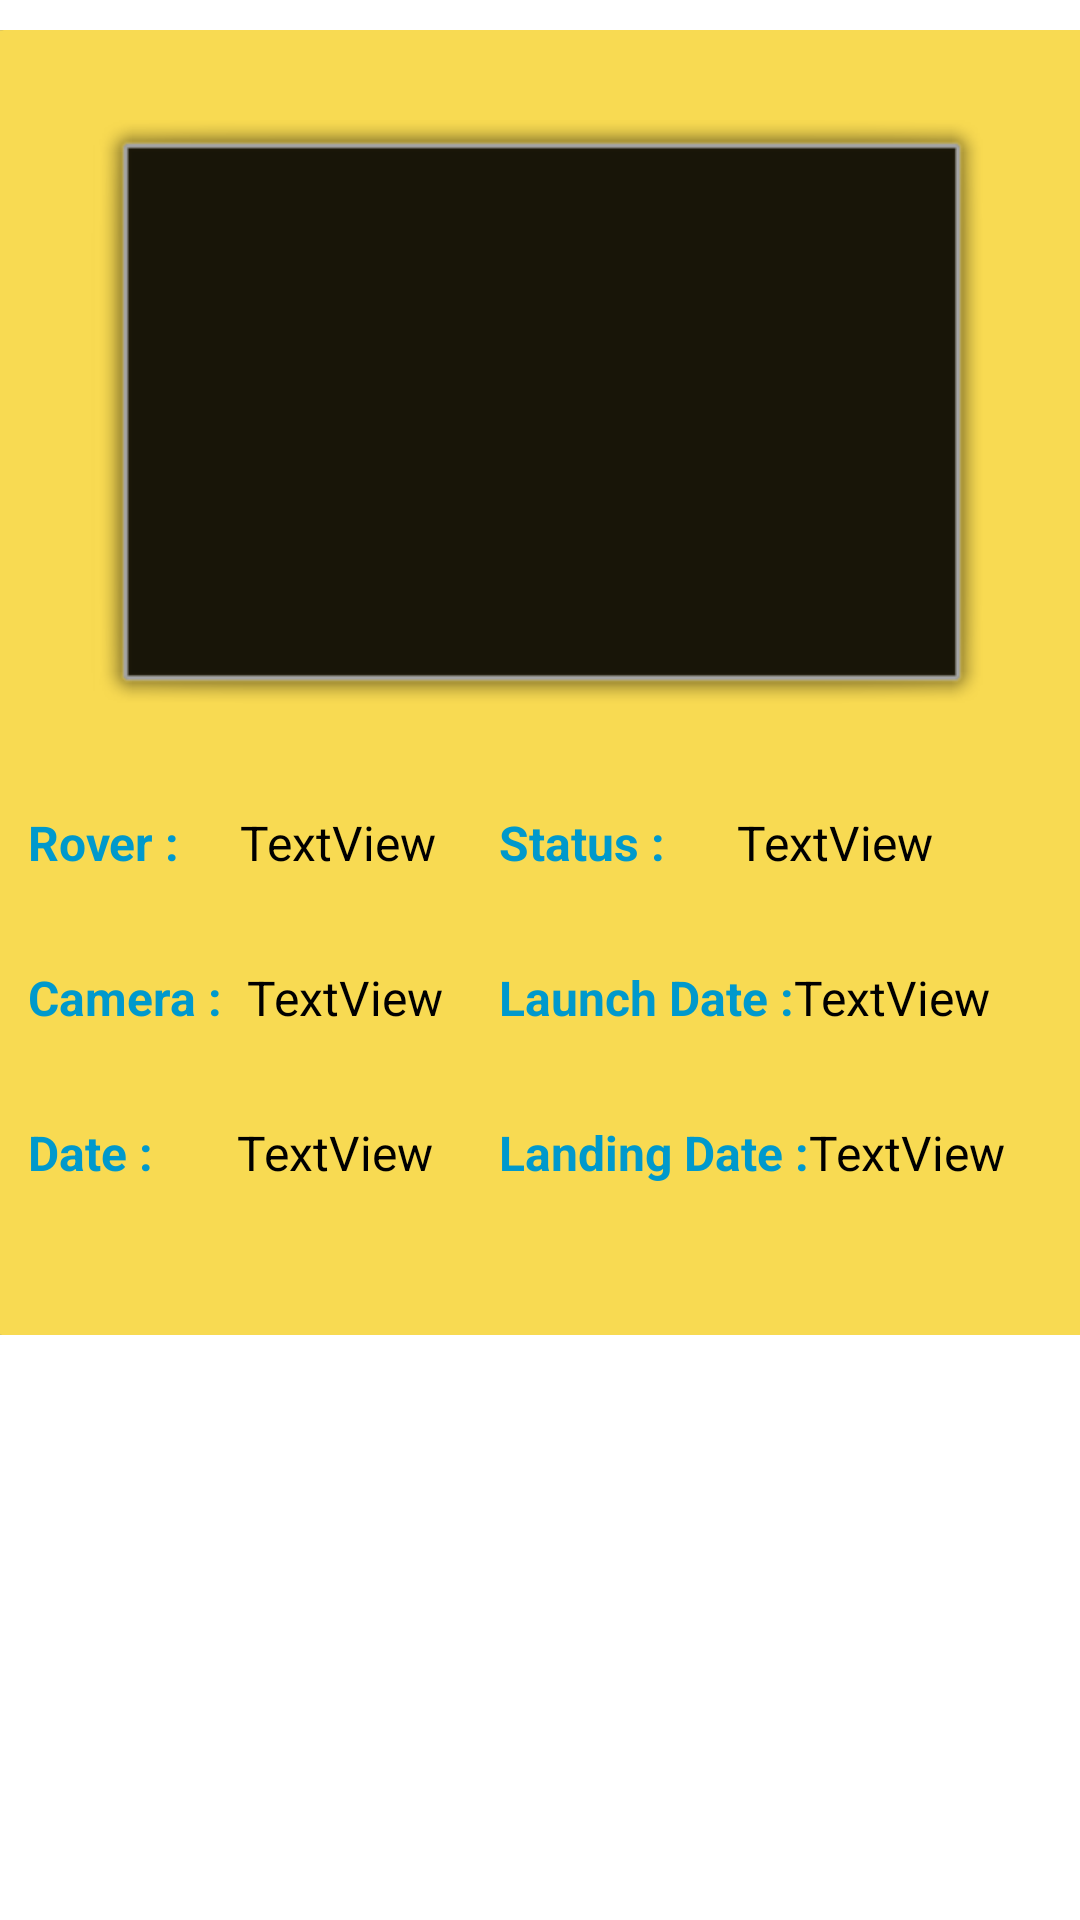

The Android layout XML behind this screen, and the referenced resources:
<!-- AndroidManifest.xml: application theme Theme.MarsRoverPhotos -->
<!-- res/layout/photo_cell.xml -->
<?xml version="1.0" encoding="utf-8"?>
<androidx.constraintlayout.widget.ConstraintLayout xmlns:android="http://schemas.android.com/apk/res/android"
    xmlns:app="http://schemas.android.com/apk/res-auto"
    xmlns:tools="http://schemas.android.com/tools"
    android:layout_width="match_parent"
    android:layout_height="match_parent">

    <androidx.cardview.widget.CardView
        android:id="@+id/cardView"
        android:layout_width="374dp"
        android:layout_height="435dp"
        android:layout_marginLeft="20dp"
        android:layout_marginTop="10dp"
        android:layout_marginRight="20dp"
        android:padding="5dp"
        app:cardCornerRadius="8dp"
        app:cardMaxElevation="8dp"
        app:layout_constraintEnd_toEndOf="parent"
        app:layout_constraintStart_toStartOf="parent"
        app:layout_constraintTop_toTopOf="parent">

        <androidx.constraintlayout.widget.ConstraintLayout
            android:id="@+id/constrainLayout"
            android:layout_width="match_parent"
            android:layout_height="match_parent"
            android:background="#F44336"
            android:backgroundTint="#65CD24"
            android:backgroundTintMode="screen">


            <ImageView
                android:id="@+id/roverImage"
                android:layout_width="300dp"
                android:layout_height="200dp"
                android:layout_marginTop="30dp"
                android:scaleType="fitXY"
                app:layout_constraintEnd_toEndOf="parent"
                app:layout_constraintStart_toStartOf="parent"
                app:layout_constraintTop_toTopOf="parent"
                app:srcCompat="@android:drawable/alert_dark_frame" />

            <TextView
                android:id="@+id/status"
                android:layout_width="wrap_content"
                android:layout_height="wrap_content"
                android:layout_marginStart="24dp"
                android:layout_marginTop="30dp"
                android:text="TextView"
                android:textColor="@android:color/black"
                android:textSize="16sp"
                app:layout_constraintStart_toEndOf="@+id/statusTitle"
                app:layout_constraintTop_toBottomOf="@+id/roverImage" />

            <TextView
                android:id="@+id/statusTitle"
                android:layout_width="wrap_content"
                android:layout_height="wrap_content"
                android:layout_marginStart="136dp"
                android:layout_marginTop="30dp"
                android:text="Status :"
                android:textColor="@android:color/holo_blue_dark"
                android:textSize="16sp"
                android:textStyle="bold"
                app:layout_constraintStart_toStartOf="@+id/roverImage"
                app:layout_constraintTop_toBottomOf="@+id/roverImage" />

            <TextView
                android:id="@+id/launchDate"
                android:layout_width="wrap_content"
                android:layout_height="wrap_content"
                android:layout_marginTop="30dp"
                android:text="TextView"
                android:textColor="@android:color/black"
                android:textSize="16sp"
                app:layout_constraintStart_toEndOf="@+id/launchDateTitle"
                app:layout_constraintTop_toBottomOf="@+id/status" />

            <TextView
                android:id="@+id/landingDateTitle"
                android:layout_width="wrap_content"
                android:layout_height="wrap_content"
                android:layout_marginTop="30dp"
                android:text="Landing Date :"
                android:textColor="@android:color/holo_blue_dark"
                android:textSize="16sp"
                android:textStyle="bold"
                app:layout_constraintStart_toStartOf="@+id/launchDateTitle"
                app:layout_constraintTop_toBottomOf="@+id/launchDateTitle" />

            <TextView
                android:id="@+id/landingDate"
                android:layout_width="wrap_content"
                android:layout_height="wrap_content"
                android:layout_marginTop="30dp"
                android:text="TextView"
                android:textColor="@android:color/black"
                android:textSize="16sp"
                app:layout_constraintStart_toEndOf="@+id/landingDateTitle"
                app:layout_constraintTop_toBottomOf="@+id/launchDate" />

            <TextView
                android:id="@+id/launchDateTitle"
                android:layout_width="wrap_content"
                android:layout_height="wrap_content"
                android:layout_marginTop="30dp"
                android:text="Launch Date :"
                android:textColor="@android:color/holo_blue_dark"
                android:textSize="16sp"
                android:textStyle="bold"
                app:layout_constraintStart_toStartOf="@+id/statusTitle"
                app:layout_constraintTop_toBottomOf="@+id/statusTitle" />

            <TextView
                android:id="@+id/roverName"
                android:layout_width="wrap_content"
                android:layout_height="wrap_content"
                android:layout_marginStart="16dp"
                android:layout_marginTop="30dp"
                android:text="TextView"
                android:textColor="@android:color/black"
                android:textSize="16sp"
                app:layout_constraintBottom_toBottomOf="@+id/roverTitle"
                app:layout_constraintStart_toEndOf="@+id/roverTitle"
                app:layout_constraintTop_toBottomOf="@+id/roverImage"
                app:layout_constraintVertical_bias="0.0" />

            <TextView
                android:id="@+id/earthDate"
                android:layout_width="wrap_content"
                android:layout_height="wrap_content"
                android:layout_marginStart="24dp"
                android:layout_marginTop="30dp"
                android:text="TextView"
                android:textColor="@android:color/black"
                android:textSize="16sp"
                app:layout_constraintBottom_toBottomOf="@+id/dateTitle"
                app:layout_constraintStart_toEndOf="@+id/dateTitle"
                app:layout_constraintTop_toBottomOf="@+id/cameraName"
                app:layout_constraintVertical_bias="0.0" />

            <TextView
                android:id="@+id/cameraName"
                android:layout_width="wrap_content"
                android:layout_height="wrap_content"
                android:layout_marginStart="4dp"
                android:layout_marginTop="30dp"
                android:text="TextView"
                android:textColor="@android:color/black"
                android:textSize="16sp"
                app:layout_constraintBottom_toBottomOf="@+id/cameraTitle"
                app:layout_constraintStart_toEndOf="@+id/cameraTitle"
                app:layout_constraintTop_toBottomOf="@+id/roverName"
                app:layout_constraintVertical_bias="0.0" />

            <TextView
                android:id="@+id/roverTitle"
                android:layout_width="wrap_content"
                android:layout_height="wrap_content"
                android:layout_marginStart="16dp"
                android:layout_marginTop="30dp"
                android:text="Rover : "
                android:textColor="@android:color/holo_blue_dark"
                android:textSize="16sp"
                android:textStyle="bold"
                app:layout_constraintStart_toStartOf="parent"
                app:layout_constraintTop_toBottomOf="@+id/roverImage" />

            <TextView
                android:id="@+id/cameraTitle"
                android:layout_width="wrap_content"
                android:layout_height="wrap_content"
                android:layout_marginTop="30dp"
                android:text="Camera : "
                android:textColor="@android:color/holo_blue_dark"
                android:textSize="16sp"
                android:textStyle="bold"
                app:layout_constraintStart_toStartOf="@+id/roverTitle"
                app:layout_constraintTop_toBottomOf="@+id/roverTitle" />

            <TextView
                android:id="@+id/dateTitle"
                android:layout_width="wrap_content"
                android:layout_height="wrap_content"
                android:layout_marginTop="30dp"
                android:text="Date : "
                android:textColor="@android:color/holo_blue_dark"
                android:textSize="16sp"
                android:textStyle="bold"
                app:layout_constraintStart_toStartOf="@+id/cameraTitle"
                app:layout_constraintTop_toBottomOf="@+id/cameraTitle" />

        </androidx.constraintlayout.widget.ConstraintLayout>
    </androidx.cardview.widget.CardView>

</androidx.constraintlayout.widget.ConstraintLayout>
<!-- resources referenced by this layout -->
<resources>

</resources>
